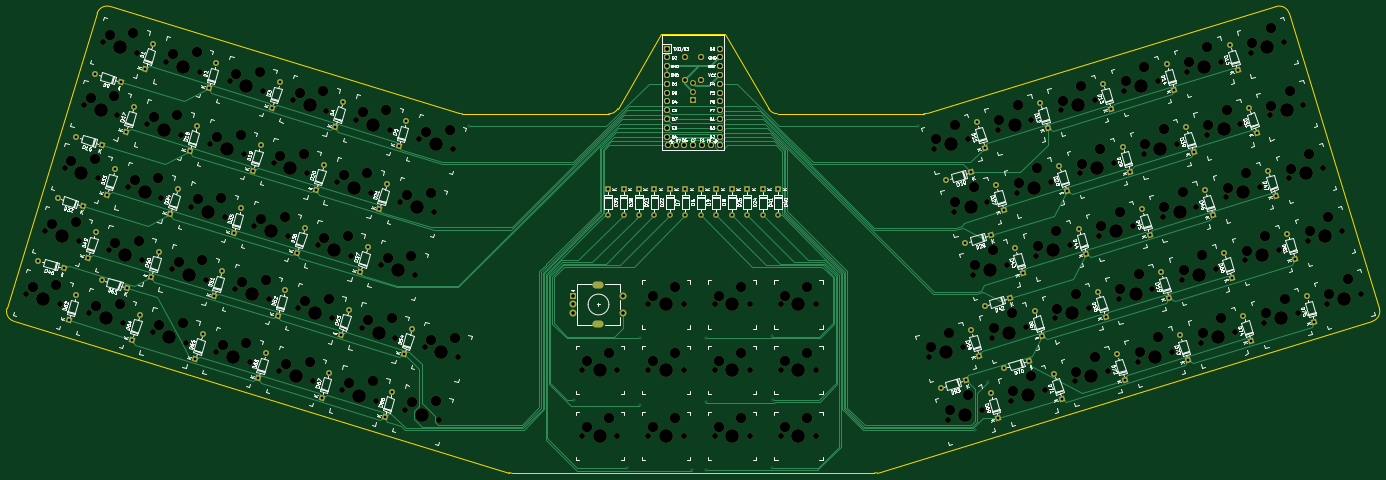
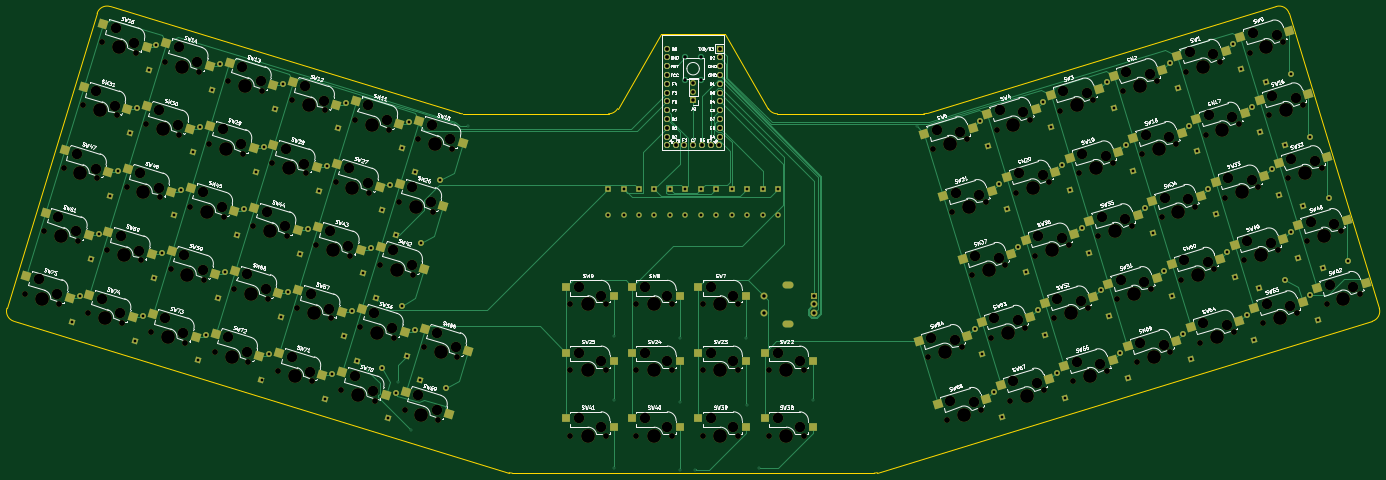
Circuit board: 11 layer files. Board 396.1 x 134.7 mm.
- bottom_copper: pterodactyl-B_Cu.gbl (32818 bytes)
- bottom_mask: pterodactyl-B_Mask.gbs (23388 bytes)
- paste: pterodactyl-B_Paste.gbp (4978 bytes)
- bottom_silk: pterodactyl-B_Silkscreen.gbo (284808 bytes)
- outline: pterodactyl-Edge_Cuts.gm1 (1947 bytes)
- top_copper: pterodactyl-F_Cu.gtl (33540 bytes)
- top_mask: pterodactyl-F_Mask.gts (18991 bytes)
- paste: pterodactyl-F_Paste.gtp (490 bytes)
- top_silk: pterodactyl-F_Silkscreen.gto (273623 bytes)
- drill: pterodactyl-NPTH.drl (6701 bytes)
- drill: pterodactyl-PTH.drl (3839 bytes)

=== bottom_copper: pterodactyl-B_Cu.gbl (32818 bytes, source omitted) ===
=== bottom_mask: pterodactyl-B_Mask.gbs (23388 bytes, source omitted) ===
=== paste: pterodactyl-B_Paste.gbp ===
G04 #@! TF.GenerationSoftware,KiCad,Pcbnew,8.0.6*
G04 #@! TF.CreationDate,2024-10-27T19:10:16+01:00*
G04 #@! TF.ProjectId,pterodactyl,70746572-6f64-4616-9374-796c2e6b6963,rev?*
G04 #@! TF.SameCoordinates,Original*
G04 #@! TF.FileFunction,Paste,Bot*
G04 #@! TF.FilePolarity,Positive*
%FSLAX46Y46*%
G04 Gerber Fmt 4.6, Leading zero omitted, Abs format (unit mm)*
G04 Created by KiCad (PCBNEW 8.0.6) date 2024-10-27 19:10:16*
%MOMM*%
%LPD*%
G01*
G04 APERTURE LIST*
G04 Aperture macros list*
%AMRotRect*
0 Rectangle, with rotation*
0 The origin of the aperture is its center*
0 $1 length*
0 $2 width*
0 $3 Rotation angle, in degrees counterclockwise*
0 Add horizontal line*
21,1,$1,$2,0,0,$3*%
G04 Aperture macros list end*
%ADD10RotRect,2.550000X2.500000X17.000000*%
%ADD11RotRect,2.550000X2.500000X343.000000*%
%ADD12R,2.550000X2.500000*%
G04 APERTURE END LIST*
D10*
X292768577Y-197639821D03*
X280266380Y-204118183D03*
D11*
X119312521Y-135748603D03*
X105325076Y-134128269D03*
D10*
X323748570Y-168328900D03*
X311246373Y-174807262D03*
D11*
X95501993Y-148308381D03*
X81514548Y-146688047D03*
X143123053Y-123188829D03*
X129135608Y-121568495D03*
D10*
X287221554Y-179496330D03*
X274719357Y-185974692D03*
D11*
X113765499Y-153892095D03*
X99778054Y-152271761D03*
X53427951Y-155284444D03*
X39440506Y-153664110D03*
D10*
X312654527Y-132041916D03*
X300152330Y-138520278D03*
X305485063Y-173912613D03*
X292982866Y-180390975D03*
D11*
X88332528Y-106437682D03*
X74345083Y-104817348D03*
X35164445Y-149700728D03*
X21177000Y-148080394D03*
D10*
X361823055Y-97170200D03*
X349320858Y-103648562D03*
X311032085Y-192056105D03*
X298529888Y-198534467D03*
X396708885Y-146022693D03*
X384206688Y-152501055D03*
D12*
X227348000Y-205372500D03*
X213498000Y-207912500D03*
D11*
X40711466Y-131557236D03*
X26724021Y-129936902D03*
D12*
X208250000Y-186400000D03*
X194400000Y-188940000D03*
D10*
X325333525Y-108326170D03*
X312831328Y-114804532D03*
D11*
X124859544Y-117605112D03*
X110872099Y-115984778D03*
D10*
X318201549Y-150185408D03*
X305699352Y-156663770D03*
D11*
X46258487Y-113413745D03*
X32271042Y-111793411D03*
X139104752Y-201317857D03*
X125117307Y-199697523D03*
D10*
X402255906Y-164166185D03*
X389753709Y-170644547D03*
D11*
X132029007Y-159475810D03*
X118041562Y-157855476D03*
X58974974Y-137140952D03*
X44987529Y-135520618D03*
D10*
X299938041Y-155769122D03*
X287435844Y-162247484D03*
D11*
X66144438Y-179011652D03*
X52156993Y-177391318D03*
D10*
X360275585Y-157161469D03*
X347773388Y-163639831D03*
X380067819Y-91592217D03*
X367565622Y-98070579D03*
X330918035Y-126458201D03*
X318415838Y-132936563D03*
D11*
X108218478Y-172035589D03*
X94231033Y-170415255D03*
D12*
X227348000Y-167427500D03*
X213498000Y-169967500D03*
D11*
X101049014Y-130164891D03*
X87061569Y-128544557D03*
X126481986Y-177619302D03*
X112494541Y-175998968D03*
D12*
X246446000Y-186400000D03*
X232596000Y-188940000D03*
D10*
X391161864Y-127879201D03*
X378659667Y-134357563D03*
X343578288Y-102748186D03*
X331076091Y-109226548D03*
X288843995Y-119482139D03*
X276341798Y-125960501D03*
D11*
X82785507Y-124581174D03*
X68798062Y-122960840D03*
D12*
X208250000Y-205372500D03*
X194400000Y-207912500D03*
D10*
X347559101Y-180888677D03*
X335056904Y-187367039D03*
D11*
X29617423Y-167844220D03*
X15629978Y-166223886D03*
D10*
X365822610Y-175304962D03*
X353320413Y-181783324D03*
D11*
X77238485Y-142724666D03*
X63251040Y-141104332D03*
D10*
X367445051Y-115290771D03*
X354942854Y-121769133D03*
D11*
X144651778Y-183174365D03*
X130664333Y-181554031D03*
X47880931Y-173427935D03*
X33893486Y-171807601D03*
X120934964Y-195762795D03*
X106947519Y-194142461D03*
D10*
X307088761Y-113904153D03*
X294586564Y-120382515D03*
D11*
X84407949Y-184595365D03*
X70420504Y-182975031D03*
X102671456Y-190179081D03*
X88684011Y-188558747D03*
D12*
X227348000Y-186400000D03*
X213498000Y-188940000D03*
X189152000Y-205372500D03*
X175302000Y-207912500D03*
D10*
X378539096Y-151577754D03*
X366036899Y-158056116D03*
X384086118Y-169721246D03*
X371583921Y-176199608D03*
X329295591Y-186472392D03*
X316793394Y-192950754D03*
D12*
X208250000Y-167427500D03*
X194400000Y-169967500D03*
X189152000Y-186400000D03*
X175302000Y-188940000D03*
D10*
X372992071Y-133434262D03*
X360489874Y-139912624D03*
D11*
X89954971Y-166451873D03*
X75967526Y-164831539D03*
X51805512Y-95270254D03*
X37818067Y-93649920D03*
D10*
X349181542Y-120874486D03*
X336679345Y-127352848D03*
D11*
X70069021Y-100853968D03*
X56081576Y-99233634D03*
D10*
X354728564Y-139017977D03*
X342226367Y-145496339D03*
D11*
X64521999Y-118997460D03*
X50534554Y-117377126D03*
D12*
X246446000Y-167427500D03*
X232596000Y-169967500D03*
D10*
X385614842Y-109735709D03*
X373112645Y-116214071D03*
X342012077Y-162745185D03*
X329509880Y-169223547D03*
D11*
X137576031Y-141332321D03*
X123588586Y-139711987D03*
X106596036Y-112021399D03*
X92608591Y-110401065D03*
D10*
X294391018Y-137625631D03*
X281888821Y-144103993D03*
D11*
X71691462Y-160868158D03*
X57704017Y-159247824D03*
D12*
X246446000Y-205372500D03*
X232596000Y-207912500D03*
D10*
X336465056Y-144601693D03*
X323962859Y-151080055D03*
M02*

=== bottom_silk: pterodactyl-B_Silkscreen.gbo (284808 bytes, source omitted) ===
=== outline: pterodactyl-Edge_Cuts.gm1 ===
G04 #@! TF.GenerationSoftware,KiCad,Pcbnew,8.0.6*
G04 #@! TF.CreationDate,2024-10-27T19:10:16+01:00*
G04 #@! TF.ProjectId,pterodactyl,70746572-6f64-4616-9374-796c2e6b6963,rev?*
G04 #@! TF.SameCoordinates,Original*
G04 #@! TF.FileFunction,Profile,NP*
%FSLAX46Y46*%
G04 Gerber Fmt 4.6, Leading zero omitted, Abs format (unit mm)*
G04 Created by KiCad (PCBNEW 8.0.6) date 2024-10-27 19:10:16*
%MOMM*%
%LPD*%
G01*
G04 APERTURE LIST*
G04 #@! TA.AperFunction,Profile*
%ADD10C,0.200000*%
G04 #@! TD*
G04 APERTURE END LIST*
D10*
X262896764Y-221041964D02*
G75*
G02*
X262019811Y-221173003I-876964J2868964D01*
G01*
X157506532Y-221173000D02*
G75*
G02*
X156629224Y-221041865I-32J3000000D01*
G01*
X143196682Y-117465103D02*
G75*
G02*
X142319097Y-117333868I18J3000003D01*
G01*
X234186264Y-117465110D02*
G75*
G02*
X231599836Y-115985055I36J3000010D01*
G01*
X188059669Y-115979089D02*
G75*
G02*
X185469718Y-117465117I-2589969J1513989D01*
G01*
X277216863Y-117334001D02*
G75*
G02*
X276339696Y-117465101I-877163J2868901D01*
G01*
X200650596Y-94440000D02*
X218938596Y-94440000D01*
X276339696Y-117465103D02*
X234186264Y-117465110D01*
X200650596Y-94440000D02*
X188059669Y-115979089D01*
X218938596Y-94440000D02*
X231599814Y-115985068D01*
X143196682Y-117465103D02*
X185469718Y-117465103D01*
X262019811Y-221173000D02*
X157506532Y-221173000D01*
X37760149Y-88485931D02*
G75*
G02*
X41506192Y-86494086I2868928J-877069D01*
G01*
X407850090Y-173597055D02*
G75*
G02*
X405858302Y-177343119I-2868913J-877145D01*
G01*
X378082979Y-86494132D02*
G75*
G02*
X381828958Y-88485946I877098J-2868868D01*
G01*
X13730866Y-177343084D02*
G75*
G02*
X11739100Y-173597065I877111J2868884D01*
G01*
X41506178Y-86494132D02*
X142319095Y-117333873D01*
X11739067Y-173597055D02*
X37760149Y-88485931D01*
X381829008Y-88485931D02*
X407850090Y-173597055D01*
X405858291Y-177343084D02*
X262896764Y-221041964D01*
X277216863Y-117334001D02*
X378082979Y-86494132D01*
X13730866Y-177343084D02*
X156629227Y-221041856D01*
M02*

=== top_copper: pterodactyl-F_Cu.gtl (33540 bytes, source omitted) ===
=== top_mask: pterodactyl-F_Mask.gts (18991 bytes, source omitted) ===
=== paste: pterodactyl-F_Paste.gtp ===
G04 #@! TF.GenerationSoftware,KiCad,Pcbnew,8.0.6*
G04 #@! TF.CreationDate,2024-10-27T19:10:16+01:00*
G04 #@! TF.ProjectId,pterodactyl,70746572-6f64-4616-9374-796c2e6b6963,rev?*
G04 #@! TF.SameCoordinates,Original*
G04 #@! TF.FileFunction,Paste,Top*
G04 #@! TF.FilePolarity,Positive*
%FSLAX46Y46*%
G04 Gerber Fmt 4.6, Leading zero omitted, Abs format (unit mm)*
G04 Created by KiCad (PCBNEW 8.0.6) date 2024-10-27 19:10:16*
%MOMM*%
%LPD*%
G01*
G04 APERTURE LIST*
G04 APERTURE END LIST*
M02*

=== top_silk: pterodactyl-F_Silkscreen.gto (273623 bytes, source omitted) ===
=== drill: pterodactyl-NPTH.drl (6701 bytes, source omitted) ===
=== drill: pterodactyl-PTH.drl ===
M48
; DRILL file {KiCad 8.0.6} date 2024-10-27T19:10:13+0100
; FORMAT={-:-/ absolute / inch / decimal}
; #@! TF.CreationDate,2024-10-27T19:10:13+01:00
; #@! TF.GenerationSoftware,Kicad,Pcbnew,8.0.6
; #@! TF.FileFunction,Plated,1,2,PTH
FMAT,2
INCH
; #@! TA.AperFunction,Plated,PTH,ViaDrill
T1C0.0157
; #@! TA.AperFunction,Plated,PTH,ComponentDrill
T2C0.0315
; #@! TA.AperFunction,Plated,PTH,ComponentDrill
T3C0.0394
; #@! TA.AperFunction,Plated,PTH,ComponentDrill
T4C0.0430
%
G90
G05
T1
X5.7175Y-4.7676
X6.9016Y-7.8772
X7.5108Y-8.6476
X7.6524Y-7.9394
X7.6539Y-7.1768
X8.2431Y-8.6762
X8.4039Y-8.676
X8.4059Y-7.9043
X8.4063Y-7.1764
X9.1563Y-8.6476
X9.1571Y-7.1478
X9.1622Y-7.878
X10.815Y-4.7667
X11.4616Y-8.2165
X11.6132Y-7.6713
T2
X0.8199Y-6.2947
X1.037Y-5.5846
X1.1068Y-6.3824
X1.1625Y-6.973
X1.2497Y-4.8889
X1.2502Y-6.6861
X1.3239Y-5.6724
X1.3809Y-6.2586
X1.4677Y-4.1756
X1.4686Y-5.9717
X1.5366Y-4.9766
X1.5389Y-6.5145
X1.5993Y-5.5443
X1.687Y-5.2574
X1.7546Y-4.2634
X1.8177Y-4.83
X1.8258Y-6.6023
X1.8815Y-7.1928
X1.9054Y-4.5431
X1.9693Y-6.9059
X2.0361Y-4.1157
X2.0999Y-6.4785
X2.1238Y-3.8288
X2.1876Y-6.1916
X2.3183Y-5.7642
X2.406Y-5.4773
X2.5367Y-5.0499
X2.6006Y-7.4126
X2.6244Y-4.763
X2.6883Y-7.1257
X2.7551Y-4.3355
X2.819Y-6.6983
X2.8428Y-4.0486
X2.9067Y-6.4114
X3.0373Y-5.984
X3.1251Y-5.6971
X3.2557Y-5.2697
X3.3196Y-7.6324
X3.3434Y-4.9828
X3.4073Y-7.3456
X3.4741Y-4.5554
X3.538Y-6.9181
X3.5618Y-4.2685
X3.6257Y-6.6312
X3.7564Y-6.2038
X3.8441Y-5.9169
X3.9748Y-5.4895
X4.0386Y-7.8523
X4.0625Y-5.2026
X4.1264Y-7.5654
X4.1932Y-4.7752
X4.257Y-7.138
X4.2809Y-4.4883
X4.3447Y-6.8511
X4.4754Y-6.4237
X4.5631Y-6.1368
X4.6938Y-5.7093
X4.7545Y-8.0711
X4.7815Y-5.4225
X4.8422Y-7.7842
X4.9122Y-4.995
X4.9729Y-7.3568
X4.9999Y-4.7081
X5.0606Y-7.0699
X7.2932Y-5.478
X7.2932Y-5.778
X7.4689Y-5.478
X7.4689Y-5.778
X7.6447Y-5.478
X7.6447Y-5.778
X7.8204Y-5.478
X7.8204Y-5.778
X7.9961Y-5.478
X7.9961Y-5.778
X8.1719Y-5.478
X8.1719Y-5.778
X8.3476Y-5.478
X8.3476Y-5.778
X8.5233Y-5.478
X8.5233Y-5.778
X8.6991Y-5.478
X8.6991Y-5.778
X8.8748Y-5.478
X8.8748Y-5.778
X9.0505Y-5.478
X9.0505Y-5.778
X9.2263Y-5.478
X9.2263Y-5.778
X11.0714Y-7.7388
X11.1353Y-5.376
X11.3537Y-6.0903
X11.3583Y-7.6511
X11.4213Y-7.0844
X11.4222Y-5.2883
X11.4849Y-4.7217
X11.5091Y-7.3713
X11.5721Y-6.8046
X11.5726Y-5.0086
X11.6397Y-7.7987
X11.6406Y-6.0026
X11.7032Y-5.4361
X11.7274Y-8.0856
X11.7905Y-7.5189
X11.791Y-5.7229
X11.859Y-6.7169
X11.9216Y-6.1504
X12.0093Y-6.4373
X12.0774Y-7.4312
X12.14Y-6.8647
X12.2032Y-4.5021
X12.2277Y-7.1516
X12.2909Y-4.789
X12.3584Y-7.579
X12.4215Y-5.2165
X12.4461Y-7.8659
X12.5092Y-5.5033
X12.6399Y-5.9308
X12.7276Y-6.2177
X12.8583Y-6.6451
X12.9214Y-4.2825
X12.946Y-6.932
X13.0092Y-4.5694
X13.0767Y-7.3594
X13.1398Y-4.9968
X13.1644Y-7.6463
X13.2275Y-5.2837
X13.3582Y-5.7112
X13.4459Y-5.998
X13.5766Y-6.4255
X13.6397Y-4.0629
X13.6643Y-6.7124
X13.7275Y-4.3498
X13.795Y-7.1398
X13.8581Y-4.7772
X13.8827Y-7.4267
X13.9458Y-5.0641
X14.0765Y-5.4915
X14.1642Y-5.7784
X14.2949Y-6.2059
X14.358Y-3.8433
X14.3826Y-6.4928
X14.4458Y-4.1302
X14.5133Y-6.9202
X14.5764Y-4.5576
X14.601Y-7.2071
X14.6641Y-4.8445
X14.7948Y-5.2719
X14.8825Y-5.5588
X15.0132Y-5.9863
X15.1009Y-6.2731
X15.2316Y-6.7006
X15.3193Y-6.9875
T3
X6.8889Y-6.6932
X6.8889Y-6.7916
X6.8889Y-6.8901
X7.4597Y-6.6932
X7.4597Y-6.8901
X8.171Y-3.9843
X8.171Y-4.2402
X8.2596Y-4.2715
X8.2596Y-4.3715
X8.2596Y-4.4715
X8.3482Y-3.9843
X8.3482Y-4.2402
T4
X7.9596Y-3.8839
X7.9596Y-3.9839
X7.9596Y-4.0839
X7.9596Y-4.1839
X7.9596Y-4.2839
X7.9596Y-4.3839
X7.9596Y-4.4839
X7.9596Y-4.5839
X7.9596Y-4.6839
X7.9596Y-4.7839
X7.9596Y-4.8839
X7.9686Y-4.9839
X8.0596Y-4.9839
X8.1596Y-4.9839
X8.2596Y-4.9839
X8.3596Y-4.9839
X8.4596Y-4.9839
X8.5596Y-3.8839
X8.5596Y-3.9839
X8.5596Y-4.0839
X8.5596Y-4.1839
X8.5596Y-4.2839
X8.5596Y-4.3839
X8.5596Y-4.4839
X8.5596Y-4.5839
X8.5596Y-4.6839
X8.5596Y-4.7839
X8.5596Y-4.8839
X8.5596Y-4.9839
M30
